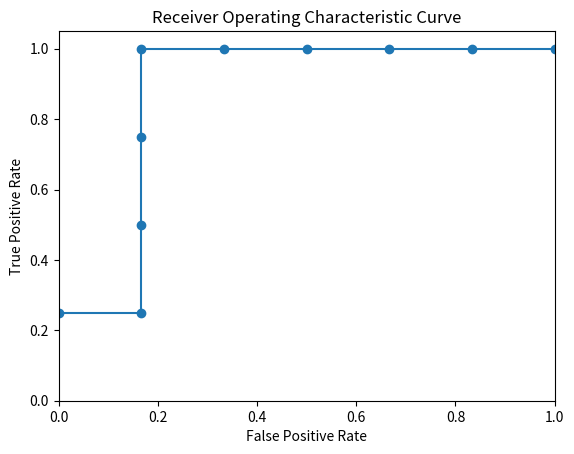
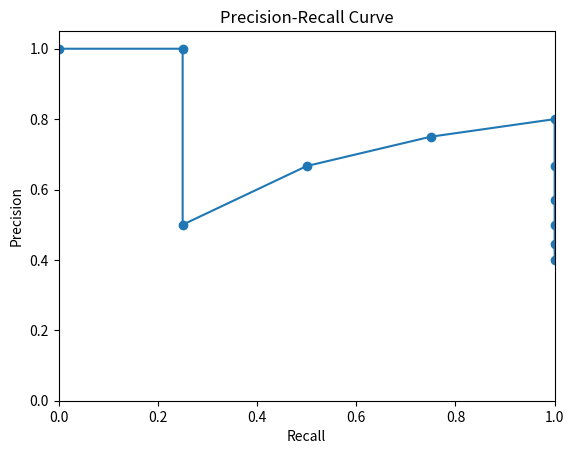
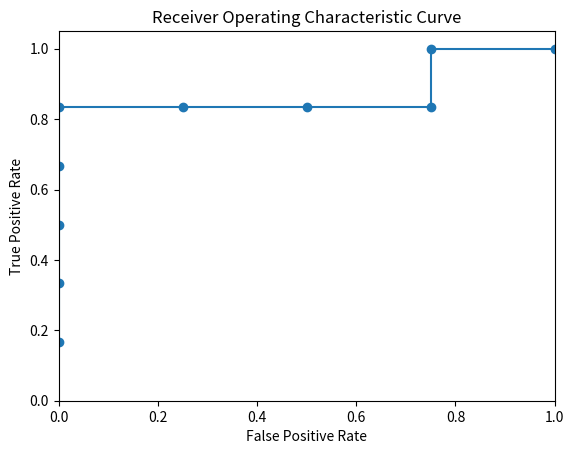
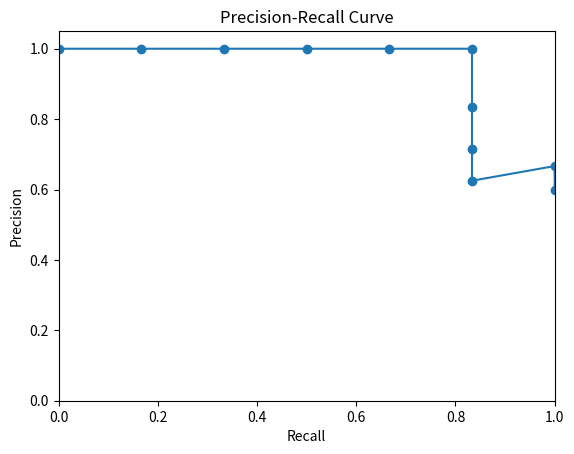

The matplotlib source for these figures, in order:
import numpy as np
import matplotlib.pyplot as plt


class Evaluation:
    def __init__(self):
        self.predictions = Prediction()
        self.logits = self.predictions.logits
        self.labels = self.predictions.labels
        self.sorted_label = None

        self.ROC = dict(
            {
                "recall": [],
                "fpr": [],
            }
        )
        self.PR = dict(
            {
                "precision": [1],
                "recall": [0],
            }
        )

    def sort(self, descending=True):
        if descending:
            sorted_indices = np.argsort(-self.logits)
        else:
            sorted_indices = np.argsort(self.logits)
        self.sorted_label = self.labels[sorted_indices].copy()

    def calculate_PR(self, pos_is_1=True):
        POS_LBS = 1 if pos_is_1 else 0
        if pos_is_1:
            self.sort(descending=True)
        else:
            self.sort(descending=False)
        TP = 0
        FP = 0
        FN = len(self.sorted_label[self.sorted_label == POS_LBS])
        for i in range(len(self.sorted_label)):
            if self.sorted_label[i] == POS_LBS:
                TP += 1
                FN -= 1
            else:
                FP += 1
            # update
            self.PR["precision"].append(TP / (TP + FP))
            self.PR["recall"].append(TP / (TP + FN))

    def calculate_ROC(self, pos_is_1=True):
        POS_LBS = 1 if pos_is_1 else 0
        if pos_is_1:
            self.sort(descending=True)
        else:
            self.sort(descending=False)
        TP = 0
        FP = 0
        N_POS = len(self.sorted_label[self.sorted_label == POS_LBS])
        N_NEG = len(self.sorted_label[self.sorted_label != POS_LBS])
        for i in range(len(self.sorted_label)):
            if self.sorted_label[i] == POS_LBS:
                TP += 1
            else:
                FP += 1
            # update
            self.ROC["recall"].append(TP / N_POS)
            self.ROC["fpr"].append(FP / N_NEG)

    def vis_PR(self):
        plt.figure()
        plt.plot(self.PR["recall"], self.PR["precision"], marker="o")
        plt.xlim([0.0, 1.0])
        plt.ylim([0.0, 1.05])
        plt.xlabel("Recall")
        plt.ylabel("Precision")
        plt.title("Precision-Recall Curve")
        plt.show()

    def vis_ROC(self):
        plt.figure()
        plt.plot(self.ROC["fpr"], self.ROC["recall"], marker="o")
        plt.xlim([0.0, 1.0])
        plt.ylim([0.0, 1.05])
        plt.xlabel("False Positive Rate")
        plt.ylabel("True Positive Rate")
        plt.title("Receiver Operating Characteristic Curve")
        plt.show()


class Prediction:
    def __init__(self):
        # members
        self.TP = None
        self.FP = None
        self.TN = None
        self.FN = None
        self.labels = None
        self.probs = None

        # init
        self.init_categories()
        self.init_labels()
        self.init_probs()
        self.shuffle()

    def init_categories(self):
        self.TP = Category(1, (0.8, 1.0), positive=True)
        self.FP = Category(1, (0.6, 0.8), positive=False)
        self.TN = Category(5, (0.0, 0.2), positive=False)
        self.FN = Category(3, (0.2, 0.4), positive=True)

    def init_labels(self):
        self.labels = np.concatenate(
            [
                self.TP.labels,
                self.FP.labels,
                self.TN.labels,
                self.FN.labels,
            ]
        )

    def init_probs(self):
        self.logits = np.concatenate(
            [
                self.TP.probs,
                self.FP.probs,
                self.TN.probs,
                self.FN.probs,
            ]
        )

    def shuffle(self):
        shuffle_indices = np.random.permutation(len(self.labels))
        self.labels = self.labels[shuffle_indices]
        self.logits = self.logits[shuffle_indices]


class Category:
    def __init__(self, n, prob_range, positive=True):
        self.n = n
        self.probs = np.random.uniform(prob_range[0], prob_range[1], n)
        self.labels = np.ones(n) if positive else np.zeros(n)


np.random.seed(24061)
e = Evaluation()
e.calculate_ROC()
e.vis_ROC()
np.trapz(e.ROC["recall"], e.ROC["fpr"])
e.calculate_PR()
e.vis_PR()
np.trapz(e.PR["precision"], e.PR["recall"])


np.random.seed(24061)
e = Evaluation()
e.calculate_ROC(pos_is_1=False)
e.vis_ROC()
e.calculate_PR(pos_is_1=False)
e.vis_PR()
np.trapz(e.ROC["recall"], e.ROC["fpr"])
np.trapz(e.PR["precision"], e.PR["recall"])
